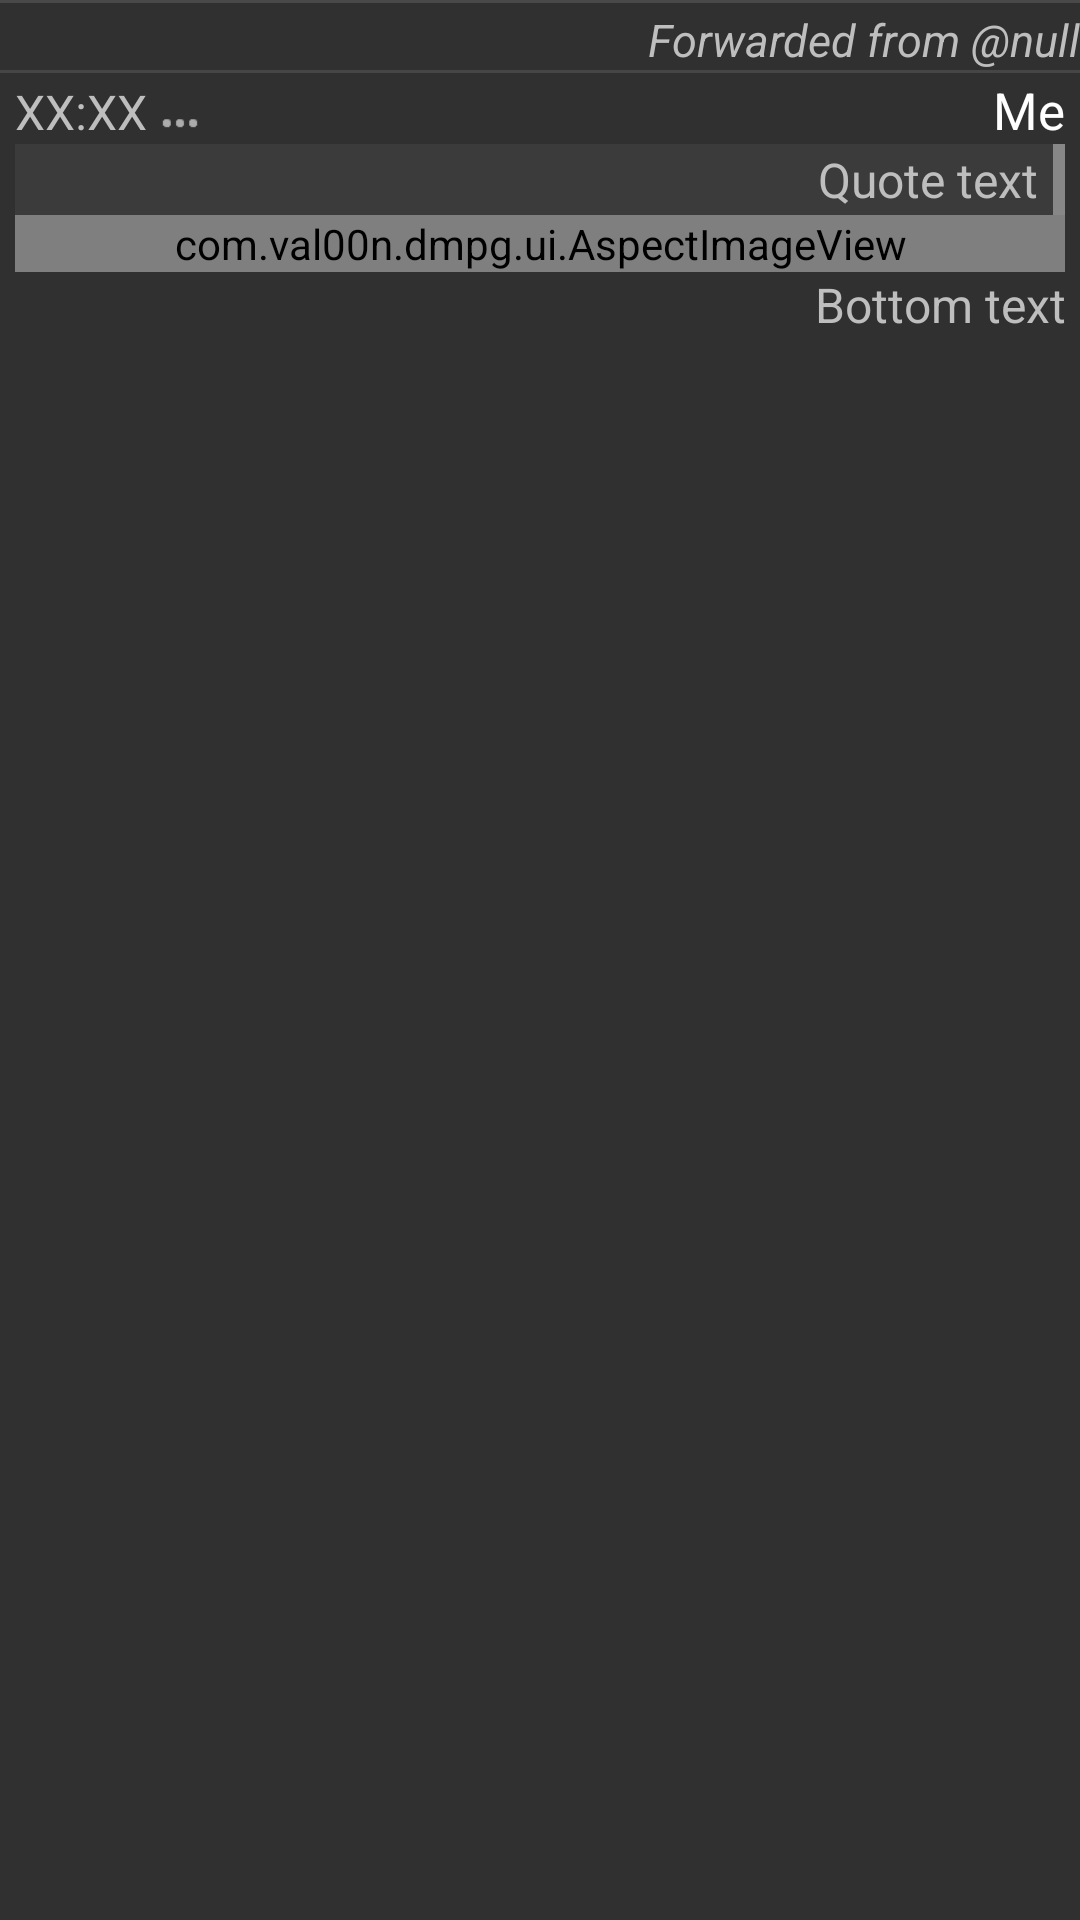

Here is an Android app screen rendered from its layout file. Give the layout XML and the strings, colors and styles it references.
<!-- AndroidManifest.xml: application theme AppTheme -->
<!-- res/layout/c_message_out.xml -->
<?xml version="1.0" encoding="utf-8"?>
<LinearLayout xmlns:android="http://schemas.android.com/apk/res/android"
              android:orientation="vertical"
              android:layout_width="match_parent"
              android:layout_height="wrap_content"
              android:minHeight="1dp"
              android:descendantFocusability="blocksDescendants"
              android:layout_marginBottom="2dp">

    <View
        android:id="@+id/messageDivider"
        android:layout_width="match_parent"
        android:layout_height="1dp"
        style="@style/HorizontalDivider" />

    <LinearLayout
        android:id="@+id/messageCaptionLayout"
        android:layout_width="match_parent"
        android:layout_height="wrap_content"
        android:orientation="vertical">

        <TextView
            android:id="@+id/messageCaptionText"
            android:layout_width="match_parent"
            android:layout_height="wrap_content"
            android:gravity="right"
            android:text="@string/layout_forwarded_from_placeholder"
            android:maxLines="1"
            android:textColor="@android:color/secondary_text_dark"
            android:textStyle="italic"
            android:textSize="15sp"
            android:paddingTop="2dp"
            android:layout_marginLeft="3dp"/>

        <View
            android:layout_width="match_parent"
            android:layout_height="1dp"
            android:background="#20E0E0E0" />
    </LinearLayout>

    <LinearLayout
        android:id="@+id/messageRoot"
        android:orientation="horizontal"
        android:padding="1dp"
        android:layout_width="match_parent"
        android:layout_height="wrap_content">

        <LinearLayout
            android:id="@+id/messageTextLayout"
            android:layout_marginRight="4dp"
            android:layout_marginLeft="4dp"
            android:layout_width="0dp"
            android:layout_weight="1"
            android:layout_height="wrap_content"
            android:orientation="vertical"
            android:gravity="right">

            <LinearLayout
                android:id="@+id/messageTitleRow"
                android:layout_alignParentBottom="true"
                android:layout_width="match_parent"
                android:layout_height="wrap_content"
                android:orientation="horizontal">
                <TextView
                    android:id="@+id/messageDate"
                    android:layout_width="wrap_content"
                    android:layout_height="wrap_content"
                    android:gravity="right"
                    android:text="@string/layout_time_placeholder"
                    android:textColor="@android:color/secondary_text_dark"
                    android:textSize="16sp"
                    android:paddingRight="4dp"/>
                <ImageView
                    android:id="@+id/messageStatus"
                    android:src="@drawable/ic_wait"
                    android:layout_gravity="center"
                    android:layout_width="14dp"
                    android:layout_height="14dp"/>

                <TextView
                    android:layout_width="0dp"
                    android:layout_weight="1"
                    android:layout_height="wrap_content"
                    android:text="@string/layout_me"
                    android:textColor="@android:color/primary_text_dark"
                    android:textSize="17sp"
                    android:maxLines="1"
                    android:ellipsize="end"
                    android:layout_alignParentTop="true"
                    android:gravity="right"/>
            </LinearLayout>

            <LinearLayout
                android:id="@+id/messageQuoteLayout"
                android:layout_width="match_parent"
                android:layout_height="wrap_content"
                android:background="#10E0E0E0"
                android:orientation="horizontal"
                android:gravity="right">

                <TextView
                    android:id="@+id/messageQuoteText"
                    android:padding="1dp"
                    android:layout_width="0dp"
                    android:layout_weight="1"
                    android:layout_height="wrap_content"
                    android:text="@string/layout_quote_text"
                    android:maxLines="2"
                    android:linksClickable="true"
                    android:textColor="@android:color/secondary_text_dark"
                    android:textSize="16sp"
                    android:gravity="right"/>
                <View
                    android:layout_width="4dp"
                    android:layout_height="match_parent"
                    android:layout_marginLeft="4dp"
                    android:background="#75E0E0E0"/>
            </LinearLayout>

            <com.val00n.dmpg.ui.chat.AlbumView
                android:id="@+id/messageAlbum"
                android:layout_width="match_parent"
                android:layout_height="wrap_content"
                android:visibility="gone" />

            <FrameLayout
                android:layout_width="match_parent"
                android:layout_height="wrap_content"
                android:layout_gravity="right">

                <com.val00n.dmpg.ui.AspectImageView
                    android:id="@+id/messageImage"
                    android:layout_width="match_parent"
                    android:layout_height="wrap_content"
                    android:background="#000000"
                    android:scaleType="centerCrop" />

                <ImageView
                    android:id="@+id/messagePlayOverlay"
                    android:layout_width="48dp"
                    android:layout_height="48dp"
                    android:layout_gravity="center"
                    android:src="@android:drawable/ic_media_play"
                    android:background="#80000000"
                    android:padding="8dp"
                    android:visibility="gone" />
            </FrameLayout>

            <com.val00n.dmpg.ui.chat.FileMessageView
                android:id="@+id/messageFile"
                android:layout_width="match_parent"
                android:layout_height="wrap_content"
                android:visibility="gone" />

            <TextView
                android:id="@+id/messageText"
                android:layout_width="match_parent"
                android:layout_weight="1"
                android:layout_height="wrap_content"
                android:linksClickable="true"
                android:text="@string/layout_bottom_text"
                android:textColor="@android:color/secondary_text_dark"
                android:textSize="16sp"
                android:gravity="right"/>
        </LinearLayout>
    </LinearLayout>

</LinearLayout>
<!-- resources referenced by this layout -->
<resources>
  <!-- drawable ic_wait: png bitmap (drawable, 283 bytes) -->
  <string name="layout_bottom_text">Bottom text</string>
  <string name="layout_forwarded_from_placeholder">Forwarded from @null</string>
  <string name="layout_me">Me</string>
  <string name="layout_quote_text">Quote text</string>
  <string name="layout_time_placeholder">XX:XX</string>
  <style name="HorizontalDivider">
          <item name="android:background">@android:color/darker_gray</item>
      </style>
  <style name="AppTheme" parent="android:Theme">
      </style>
</resources>
